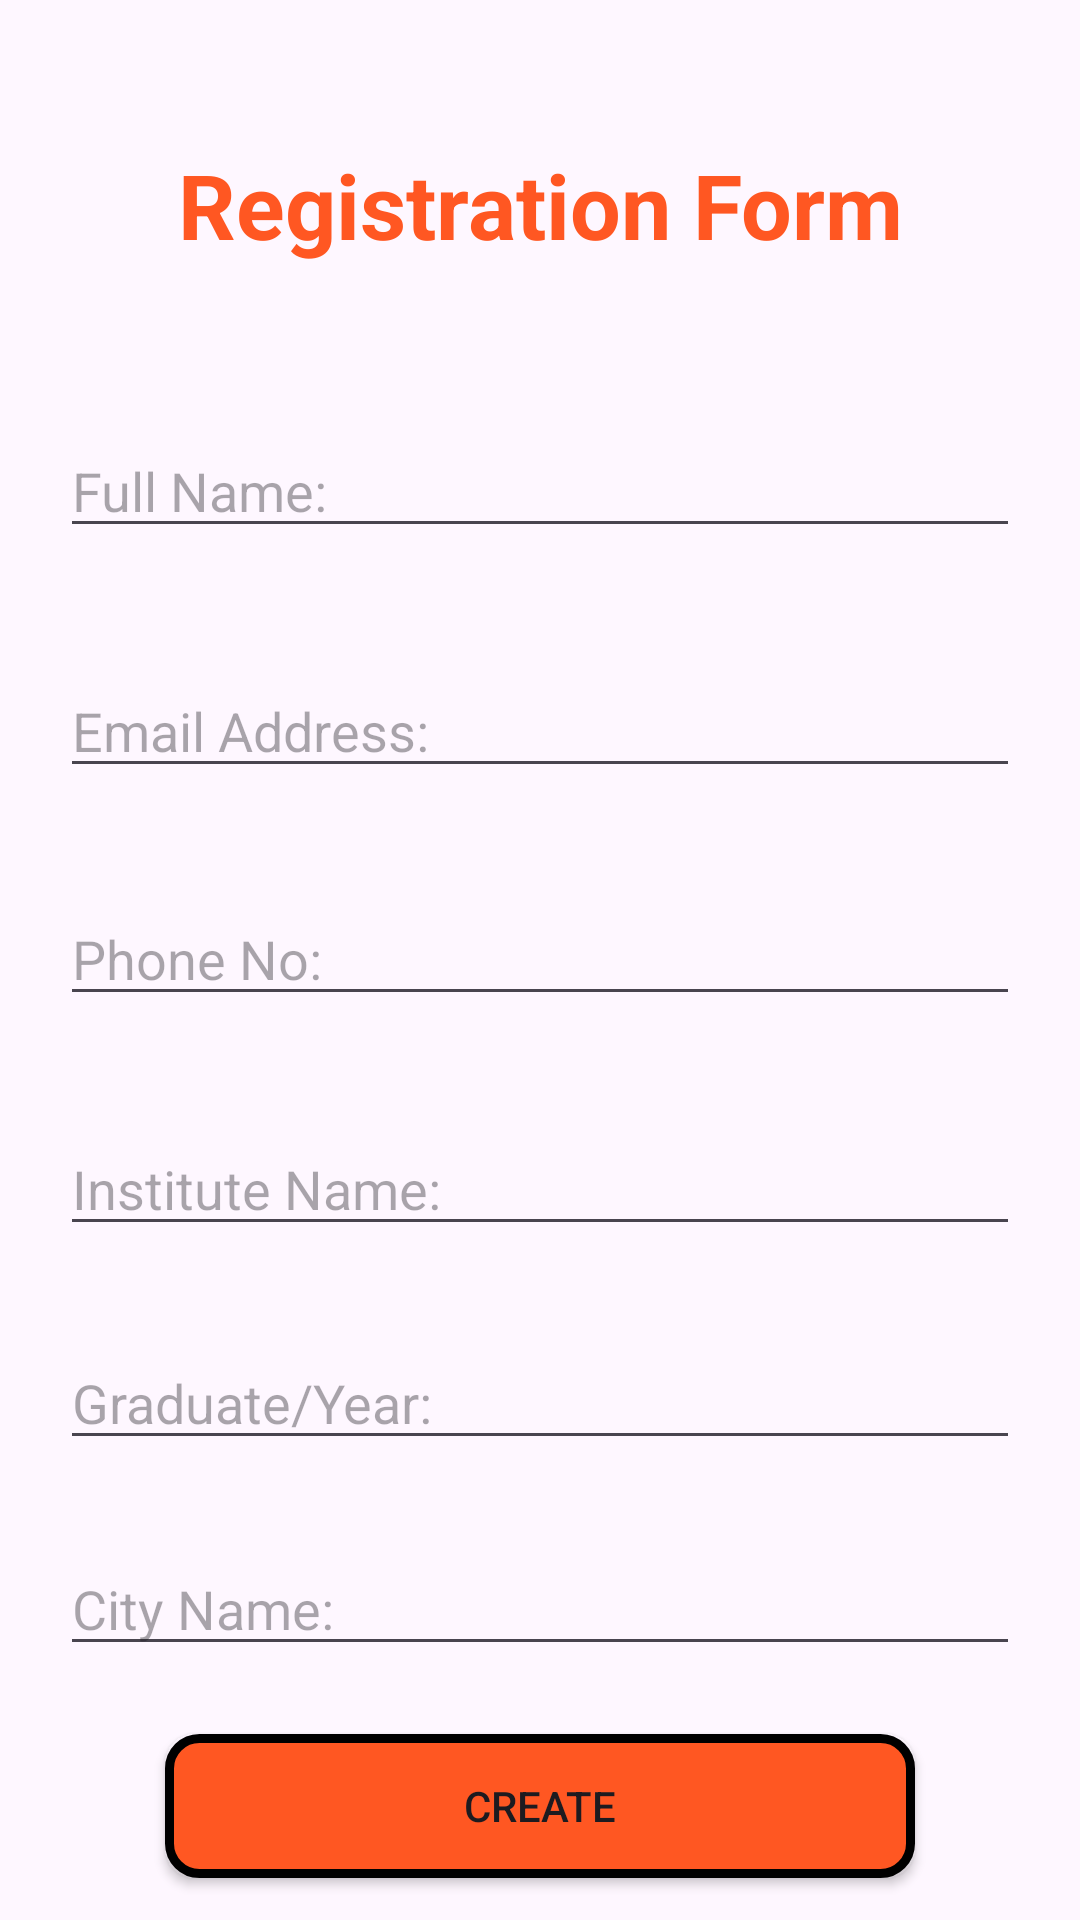

Reconstruct the res/layout file that produces this screen, plus the resources it refers to.
<!-- AndroidManifest.xml: application theme Theme.SharePrefrencesExample -->
<!-- res/layout/activity_shareprefrences_main.xml -->
<?xml version="1.0" encoding="utf-8"?>
<androidx.constraintlayout.widget.ConstraintLayout xmlns:android="http://schemas.android.com/apk/res/android"
    xmlns:app="http://schemas.android.com/apk/res-auto"
    xmlns:tools="http://schemas.android.com/tools"
    android:layout_width="match_parent"
    android:layout_height="match_parent"
    tools:context=".SharePrefrencesMainActivity">


    <TextView
        android:id="@+id/titleText"
        android:layout_width="0dp"
        android:layout_height="wrap_content"
        android:text="Registration Form"
        android:textAlignment="center"
        android:textColor="#FF5722"
        android:textSize="30sp"
        android:textStyle="bold"
        app:layout_constraintBottom_toBottomOf="parent"
        app:layout_constraintEnd_toEndOf="parent"
        app:layout_constraintHorizontal_bias="0.5"
        app:layout_constraintStart_toStartOf="parent"
        app:layout_constraintTop_toTopOf="parent"
        app:layout_constraintVertical_bias="0.07999998" />

    <EditText
        android:layout_margin="20dp"
        android:id="@+id/userNameID"
        android:layout_width="match_parent"
        android:layout_height="wrap_content"
        android:hint="Full Name:"
        app:layout_constraintBottom_toBottomOf="parent"
        app:layout_constraintEnd_toEndOf="parent"
        app:layout_constraintHorizontal_bias="0.5"
        app:layout_constraintStart_toStartOf="parent"
        app:layout_constraintTop_toBottomOf="@+id/titleText"
        app:layout_constraintVertical_bias="0.06999999" />

    <EditText
        android:layout_margin="20dp"
        android:id="@+id/userEmailID"
        android:layout_width="match_parent"
        android:layout_height="wrap_content"
        android:hint="Email Address:"
        app:layout_constraintBottom_toBottomOf="parent"
        app:layout_constraintEnd_toEndOf="parent"
        app:layout_constraintHorizontal_bias="0.5"
        app:layout_constraintStart_toStartOf="parent"
        app:layout_constraintTop_toBottomOf="@+id/userNameID"
        app:layout_constraintVertical_bias="0.050000012" />


    <EditText
        android:layout_margin="20dp"
        android:id="@+id/userPhoneID"
        android:layout_width="match_parent"
        android:layout_height="wrap_content"
        android:hint="Phone No:"
        app:layout_constraintBottom_toBottomOf="parent"
        app:layout_constraintEnd_toEndOf="parent"
        app:layout_constraintHorizontal_bias="0.5"
        app:layout_constraintStart_toStartOf="parent"
        app:layout_constraintTop_toBottomOf="@+id/userEmailID"
        app:layout_constraintVertical_bias="0.050000012" />

    <EditText
        android:layout_margin="20dp"
        android:id="@+id/userInstituteID"
        android:layout_width="match_parent"
        android:layout_height="wrap_content"
        android:hint="Institute Name:"

        app:layout_constraintBottom_toBottomOf="parent"
        app:layout_constraintEnd_toEndOf="parent"
        app:layout_constraintHorizontal_bias="0.5"
        app:layout_constraintStart_toStartOf="parent"
        app:layout_constraintTop_toBottomOf="@+id/userPhoneID"
        app:layout_constraintVertical_bias="0.06999999" />

    <EditText
        android:layout_margin="20dp"
        android:id="@+id/userYearID"
        android:layout_width="match_parent"
        android:layout_height="wrap_content"
        android:hint="Graduate/Year:"
        app:layout_constraintBottom_toBottomOf="parent"
        app:layout_constraintEnd_toEndOf="parent"
        app:layout_constraintHorizontal_bias="0.5"
        app:layout_constraintStart_toStartOf="parent"
        app:layout_constraintTop_toBottomOf="@+id/userInstituteID"
        app:layout_constraintVertical_bias="0.06999999" />

    <EditText
        android:layout_margin="20dp"
        android:id="@+id/userCityID"
        android:layout_width="match_parent"
        android:layout_height="wrap_content"
        android:hint="City Name:"
        app:layout_constraintBottom_toBottomOf="parent"
        app:layout_constraintEnd_toEndOf="parent"
        app:layout_constraintHorizontal_bias="0.5"
        app:layout_constraintStart_toStartOf="parent"
        app:layout_constraintTop_toBottomOf="@+id/userYearID"
        app:layout_constraintVertical_bias="0.100000024" />


    <androidx.appcompat.widget.AppCompatButton
        android:id="@+id/createButton"
        android:layout_width="250dp"
        android:layout_height="wrap_content"
        android:background="@drawable/start_background"
        android:text="Create"
        app:layout_constraintBottom_toBottomOf="parent"
        app:layout_constraintEnd_toEndOf="parent"
        app:layout_constraintHorizontal_bias="0.5"
        app:layout_constraintStart_toStartOf="parent"
        app:layout_constraintTop_toBottomOf="@+id/userCityID"
        app:layout_constraintVertical_bias="0.62" />


</androidx.constraintlayout.widget.ConstraintLayout>
<!-- resources referenced by this layout -->
<resources>
  <!-- drawable start_background (drawable) -->
  <?xml version="1.0" encoding="utf-8"?>
  <shape xmlns:android="http://schemas.android.com/apk/res/android">
  
      <stroke
          android:width="3dp"
          android:color="@color/black" />
      <corners android:radius="10dp"/>
      <solid android:color="#FF5722"/>
  
  </shape>
  <style name="Theme.SharePrefrencesExample" parent="Base.Theme.SharePrefrencesExample" />
  <style name="Base.Theme.SharePrefrencesExample" parent="Theme.Material3.DayNight.NoActionBar">
          
           <item name="colorPrimary">#FF5722</item>
      </style>
  <!-- not gathered from this repository: default colours our renderer supplied (Android Studio template values) -->
  <color name="black">#FF000000</color>
</resources>
